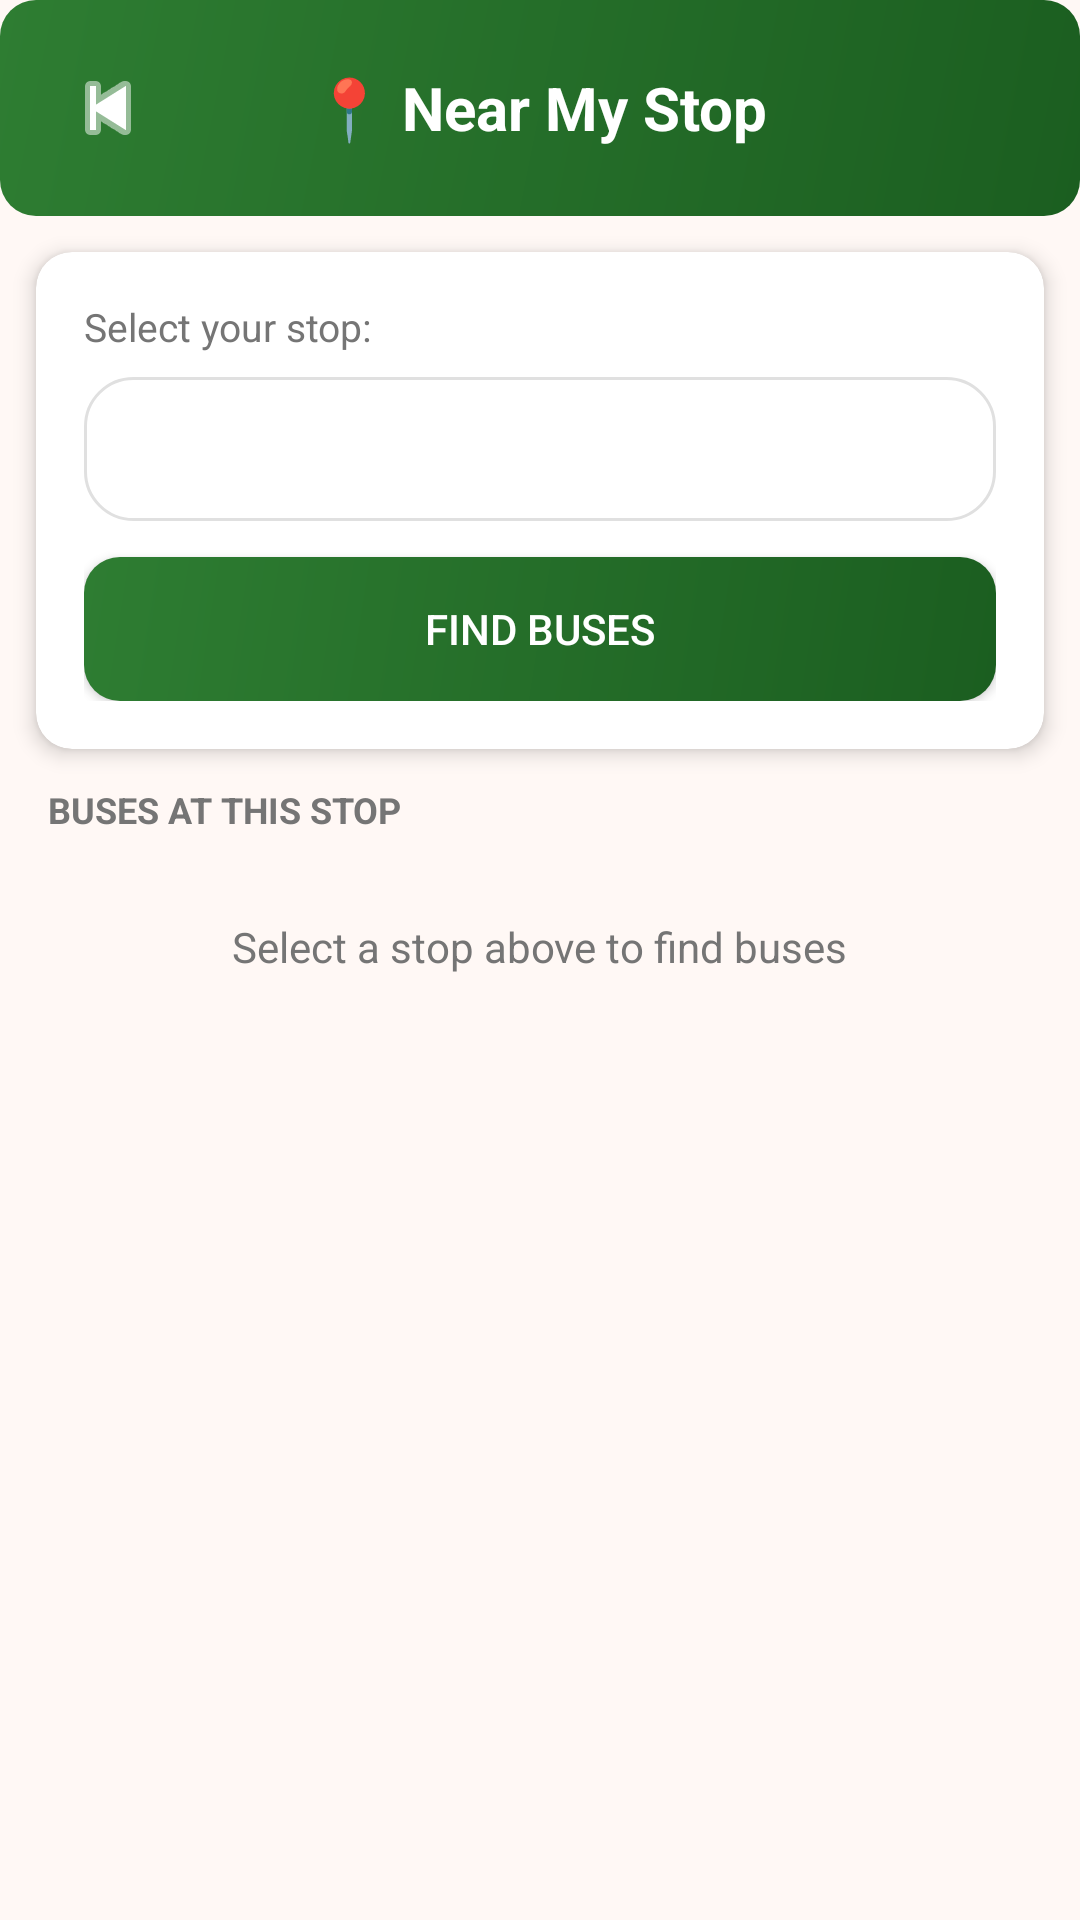

Produce the Android XML layout that renders to this screen, including the resource entries it uses.
<!-- AndroidManifest.xml: application theme Theme.GramaYatri -->
<!-- res/layout/activity_near_my_stop.xml -->
<?xml version="1.0" encoding="utf-8"?>
<LinearLayout xmlns:android="http://schemas.android.com/apk/res/android"
    android:layout_width="match_parent"
    android:layout_height="match_parent"
    android:orientation="vertical"
    android:background="@color/bgLight">

    
    <RelativeLayout
        android:layout_width="match_parent"
        android:layout_height="wrap_content"
        android:background="@drawable/bg_button_green"
        android:padding="16dp">

        <ImageButton
            android:id="@+id/backBtn"
            android:layout_width="40dp"
            android:layout_height="40dp"
            android:background="?attr/selectableItemBackgroundBorderless"
            android:src="@android:drawable/ic_media_previous"
            android:tint="@color/textWhite"
            android:layout_centerVertical="true"
            android:contentDescription="Back"/>

        <TextView
            android:layout_width="wrap_content"
            android:layout_height="wrap_content"
            android:text="📍 Near My Stop"
            android:textColor="@color/textWhite"
            android:textSize="20sp"
            android:textStyle="bold"
            android:layout_centerInParent="true"/>
    </RelativeLayout>

    
    <androidx.cardview.widget.CardView
        xmlns:app="http://schemas.android.com/apk/res-auto"
        android:layout_width="match_parent"
        android:layout_height="wrap_content"
        android:layout_margin="12dp"
        app:cardCornerRadius="12dp"
        app:cardElevation="4dp">

        <LinearLayout
            android:layout_width="match_parent"
            android:layout_height="wrap_content"
            android:orientation="vertical"
            android:padding="16dp">

            <TextView
                android:layout_width="wrap_content"
                android:layout_height="wrap_content"
                android:text="Select your stop:"
                android:textColor="@color/textSecondary"
                android:textSize="13sp"
                android:layout_marginBottom="8dp"/>

            <Spinner
                android:id="@+id/stopSpinner"
                android:layout_width="match_parent"
                android:layout_height="48dp"
                android:background="@drawable/bg_card"
                android:padding="4dp"/>

            <Button
                android:id="@+id/searchBtn"
                android:layout_width="match_parent"
                android:layout_height="48dp"
                android:text="Find Buses"
                android:background="@drawable/bg_button_green"
                android:textColor="@color/textWhite"
                android:textSize="14sp"
                android:layout_marginTop="12dp"/>
        </LinearLayout>
    </androidx.cardview.widget.CardView>

    
    <TextView
        android:layout_width="wrap_content"
        android:layout_height="wrap_content"
        android:text="Buses at this stop"
        android:textColor="@color/textSecondary"
        android:textSize="12sp"
        android:textStyle="bold"
        android:textAllCaps="true"
        android:layout_marginStart="16dp"
        android:layout_marginBottom="4dp"/>

    <TextView
        android:id="@+id/emptyText"
        android:layout_width="wrap_content"
        android:layout_height="wrap_content"
        android:text="Select a stop above to find buses"
        android:textColor="@color/textSecondary"
        android:padding="24dp"
        android:layout_gravity="center"
        android:visibility="visible"/>

    <androidx.recyclerview.widget.RecyclerView
        android:id="@+id/busRecyclerView"
        android:layout_width="match_parent"
        android:layout_height="match_parent"
        android:padding="8dp"
        android:clipToPadding="false"
        android:visibility="gone"/>

</LinearLayout>
<!-- resources referenced by this layout -->
<resources>
  <color name="bgLight">#FFF8F5</color>
  <color name="textSecondary">#757575</color>
  <color name="textWhite">#FFFFFF</color>
  <!-- drawable bg_button_green (drawable) -->
  <?xml version="1.0" encoding="utf-8"?>
  <shape xmlns:android="http://schemas.android.com/apk/res/android"
      android:shape="rectangle">
      <gradient
          android:startColor="#1B5E20"
          android:endColor="#2E7D32"
          android:angle="135"/>
      <corners android:radius="12dp"/>
  </shape>
  <!-- drawable bg_card (drawable) -->
  <?xml version="1.0" encoding="utf-8"?>
  <shape xmlns:android="http://schemas.android.com/apk/res/android"
      android:shape="rectangle">
      <solid android:color="@color/bgCard"/>
      <corners android:radius="16dp"/>
      <stroke android:width="1dp" android:color="@color/divider"/>
  </shape>
  <style name="Theme.GramaYatri" parent="Theme.AppCompat.Light.NoActionBar">
          <item name="colorPrimary">@color/colorPrimary</item>
          <item name="colorPrimaryDark">@color/colorPrimaryDark</item>
          <item name="colorAccent">@color/colorAccent</item>
          <item name="android:windowBackground">@color/bgLight</item>
          <item name="android:statusBarColor">@color/colorPrimaryDark</item>
      </style>
  <color name="bgCard">#FFFFFF</color>
  <color name="divider">#E0E0E0</color>
  <color name="colorPrimary">#E65100</color>
  <color name="colorPrimaryDark">#BF360C</color>
  <color name="colorAccent">#2E7D32</color>
</resources>
